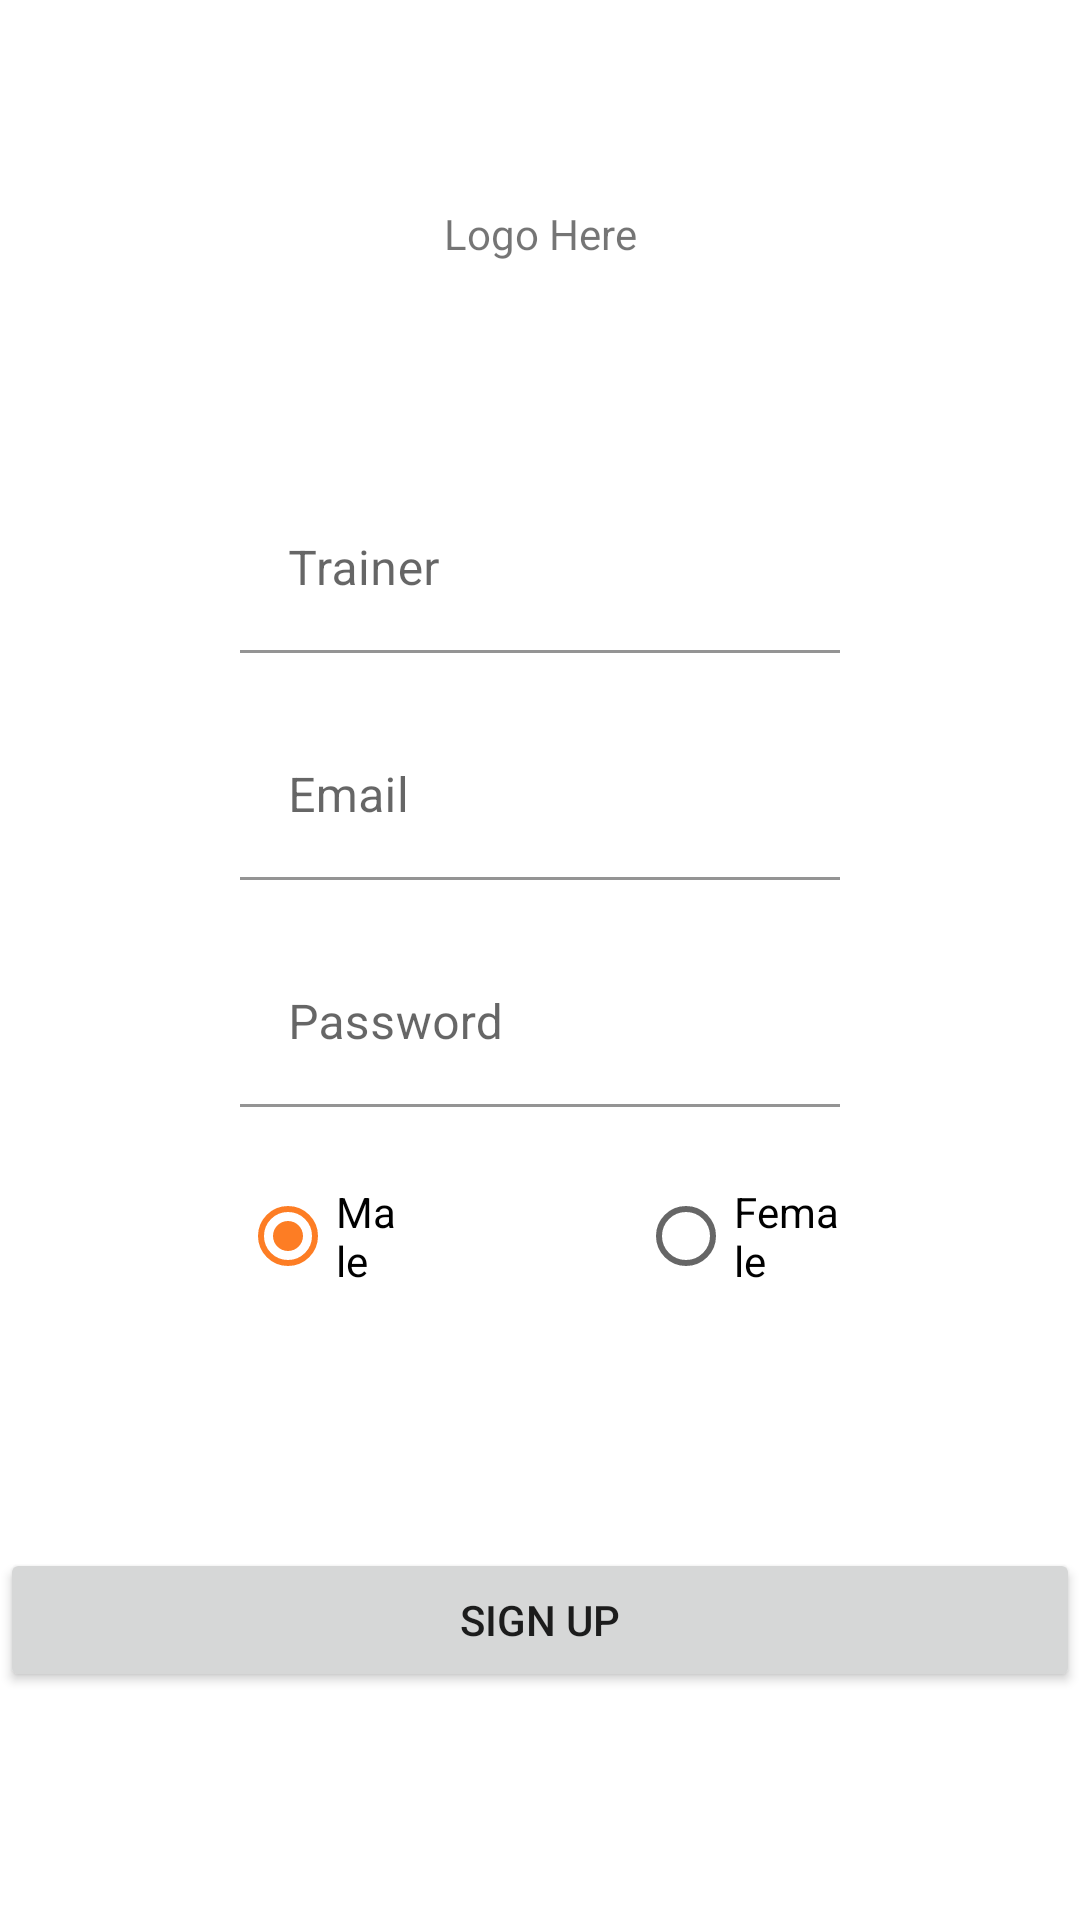

Reconstruct the res/layout file that produces this screen, plus the resources it refers to.
<!-- AndroidManifest.xml: application theme Theme.Pokedex -->
<!-- res/layout/fragment_sign_up.xml -->
<?xml version="1.0" encoding="utf-8"?>
<androidx.constraintlayout.widget.ConstraintLayout xmlns:android="http://schemas.android.com/apk/res/android"
    xmlns:app="http://schemas.android.com/apk/res-auto"
    xmlns:tools="http://schemas.android.com/tools"
    android:layout_width="match_parent"
    android:layout_height="match_parent"
    tools:context=".fragments.LoginFragment">


    <LinearLayout
        android:id="@+id/linearLayout3"
        android:layout_width="0dp"
        android:layout_height="wrap_content"
        android:orientation="vertical"
        app:layout_constraintBottom_toBottomOf="parent"
        app:layout_constraintEnd_toEndOf="parent"
        app:layout_constraintHorizontal_bias="0.5"
        app:layout_constraintStart_toStartOf="parent"
        app:layout_constraintTop_toTopOf="parent"
        app:layout_constraintVertical_bias="0.110000014">

        <TextView
            android:id="@+id/textView4"
            android:layout_width="match_parent"
            android:layout_height="wrap_content"
            android:textAlignment="center"
            android:text="Logo Here" />
    </LinearLayout>

    <LinearLayout
        android:id="@+id/linearLayout"
        android:layout_width="0dp"
        android:layout_height="wrap_content"
        android:orientation="vertical"
        app:layout_constraintBottom_toBottomOf="parent"
        app:layout_constraintEnd_toEndOf="parent"
        app:layout_constraintHorizontal_bias="0.5"
        app:layout_constraintStart_toEndOf="@+id/linearLayout3"
        app:layout_constraintStart_toStartOf="parent"
        app:layout_constraintTop_toTopOf="parent"
        app:layout_constraintVertical_bias="0.68">


        <com.google.android.material.textfield.TextInputLayout
            android:id="@+id/editTextTextTrainer"
            android:layout_width="match_parent"
            android:layout_height="wrap_content"
            android:layout_marginLeft="80dp"
            android:layout_marginRight="80dp"
            android:layout_marginBottom="20dp"
            android:ems="10">

            <com.google.android.material.textfield.TextInputEditText
                android:layout_width="match_parent"
                android:layout_height="wrap_content"
                android:background="@color/white"
                android:hint="Trainer"
                android:inputType="text" />

        </com.google.android.material.textfield.TextInputLayout>

        <com.google.android.material.textfield.TextInputLayout
            android:id="@+id/editTextTextEmailAddress"
            android:layout_width="match_parent"
            android:layout_height="wrap_content"
            android:layout_marginLeft="80dp"
            android:layout_marginRight="80dp"
            android:layout_marginBottom="20dp"
            android:ems="10">

            <com.google.android.material.textfield.TextInputEditText
                android:layout_width="match_parent"
                android:layout_height="wrap_content"
                android:background="@color/white"
                android:hint="Email"
                android:inputType="textEmailAddress" />

        </com.google.android.material.textfield.TextInputLayout>

        <com.google.android.material.textfield.TextInputLayout
            android:id="@+id/editTextTextPassword"
            android:layout_width="match_parent"
            android:layout_height="wrap_content"
            android:layout_marginLeft="80dp"
            android:layout_marginRight="80dp"
            android:ems="10">

            <com.google.android.material.textfield.TextInputEditText
                android:layout_width="match_parent"
                android:layout_height="wrap_content"
                android:background="@color/white"
                android:hint="Password"
                android:inputType="textPassword" />

        </com.google.android.material.textfield.TextInputLayout>

        <LinearLayout
            android:layout_width="match_parent"
            android:layout_height="wrap_content">

            <TextView
                android:id="@+id/textViewSelect"
                android:layout_width="match_parent"
                android:layout_height="wrap_content"
                android:text="status"
                android:textColor="#ffffff"
                android:textSize="14sp" />

        </LinearLayout>

        <LinearLayout
            android:layout_width="match_parent"
            android:layout_height="wrap_content"
            android:layout_marginBottom="80dp"
            android:weightSum="2">

            <RadioGroup
                android:id="@+id/radioGroup_select"
                android:layout_width="match_parent"
                android:layout_height="wrap_content"
                android:layout_marginLeft="80dp"
                android:layout_marginRight="80dp"
                android:layout_weight="1"
                android:orientation="horizontal"
                tools:ignore="UselessParent">

                <RadioButton
                    android:id="@+id/radio_button1"
                    android:layout_width="wrap_content"
                    android:layout_height="wrap_content"
                    android:layout_marginRight="80dp"
                    android:layout_weight="1"
                    android:checked="true"
                    android:text="Male" />

                <RadioButton
                    android:id="@+id/radio_button2"
                    android:layout_width="wrap_content"
                    android:layout_height="wrap_content"
                    android:layout_weight="1"
                    android:text="Female" />

            </RadioGroup>

        </LinearLayout>

        <Button
            android:id="@+id/loginButton"
            android:layout_width="match_parent"
            android:layout_height="wrap_content"
            android:insetLeft="80dp"
            android:insetRight="80dp"
            android:padding="5dp"
            android:text="Sign Up" />
    </LinearLayout>


</androidx.constraintlayout.widget.ConstraintLayout>
<!-- resources referenced by this layout -->
<resources>
  <color name="white">#FFFFFFFF</color>
  <style name="Theme.Pokedex" parent="Theme.MaterialComponents.DayNight.NoActionBar">
          
          <item name="colorPrimary">@color/blue_500</item>
          <item name="colorPrimaryVariant">@color/blue_700</item>
          <item name="colorOnPrimary">@color/white</item>
          
          <item name="colorSecondary">@color/orange_500</item>
          <item name="colorSecondaryVariant">@color/orange_700</item>
          <item name="colorOnSecondary">@color/white</item>
          
          <item name="android:statusBarColor" tools:targetApi="l">?attr/colorPrimaryVariant</item>
          
          <item name="bottomNavigationStyle">@style/Widget.App.BottomNavigationView</item>
      </style>
  <color name="blue_500">#4592c4</color>
  <color name="blue_700">#006593</color>
  <color name="orange_500">#fd7d24</color>
  <color name="orange_700">#c34e00</color>
  <style name="Widget.App.BottomNavigationView" parent="Widget.MaterialComponents.BottomNavigationView.Colored">
          <item name="materialThemeOverlay">@style/ThemeOverlay.App.BottomNavigationView</item>
      </style>
  <style name="ThemeOverlay.App.BottomNavigationView" parent="">
          <item name="colorPrimary">@color/blue_500</item>
          <item name="colorOnPrimary">@color/white</item>
          <item name="itemIconTint">@color/pink_menu</item>
      </style>
  <color name="pink_menu">#FB6C6C</color>
</resources>
